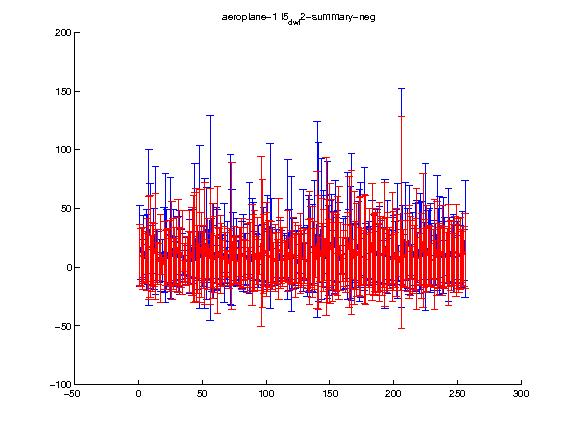

Data behind this chart, as committed beside it:
1.000000, 2.000000, 3.000000, 4.000000, 5.000000, 6.000000, 7.000000, 8.000000, 9.000000, 10.000000, 11.000000, 12.000000, 13.000000, 14.000000, 15.000000, 16.000000, 17.000000, 18.000000, 19.000000, 20.000000, 21.000000, 22.000000, 23.000000, 24.000000
10.2, 7.988, 7.507, 9.93, 8.497, 7.934, 11.11, 16.32, 17.73, 5.834, 8.674, 10.47, 17.94, 4.136, 8.908, 4.362, 7.351, 2.483, 1.062, 10.03, 7.847, 8.219, 9.684, 9.424
26.19, 24.83, 26.33, 23.59, 21.61, 20.45, 30.73, 43.66, 43.32, 21.26, 29.57, 26.99, 45.19, 16.96, 23.6, 15.58, 37.57, 8.536, 7.479, 29.05, 23.67, 23.71, 23.18, 30.4
